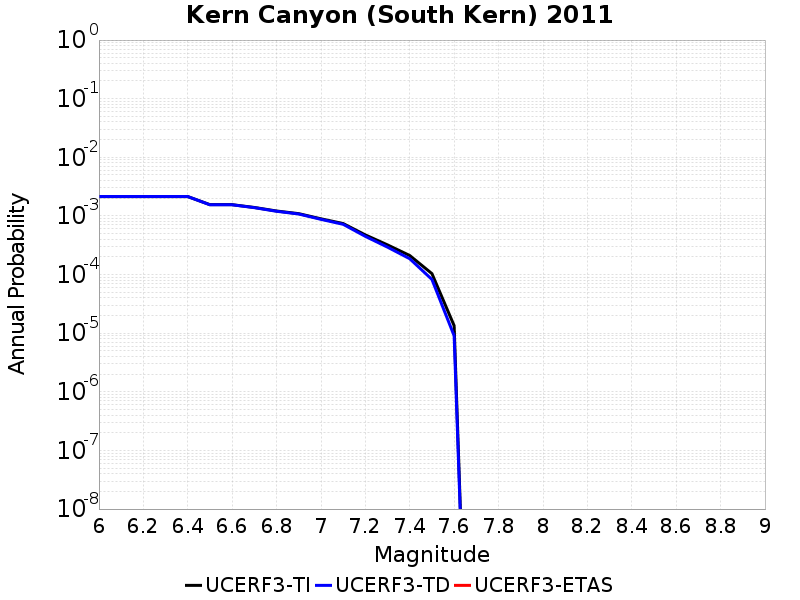

The table this chart was drawn from, first rows:
Magnitude, UCERF3-TI Prob, UCERF3-TD Prob, UCERF3-ETAS Prob
6.0, 0.00214, 0.002142, 0.0
6.1, 0.00214, 0.002142, 0.0
6.2, 0.00214, 0.002142, 0.0
6.3, 0.00214, 0.002142, 0.0
6.4, 0.00214, 0.002142, 0.0
6.5, 0.001556, 0.001549, 0.0
6.6, 0.001556, 0.001549, 0.0
6.7, 0.001395, 0.001385, 0.0
6.8, 0.001214, 0.001201, 0.0
6.9, 0.001094, 0.001078, 0.0
7.0, 8.935372E-4, 8.746392E-4, 0.0
7.1, 7.414721E-4, 7.198746E-4, 0.0
7.2, 4.7460053E-4, 4.4833787E-4, 0.0
7.3, 3.2054266E-4, 2.932869E-4, 0.0
7.4, 2.1129279E-4, 1.8617442E-4, 0.0
7.5, 1.0367952E-4, 8.247427E-5, 0.0
7.6, 1.3421517E-5, 9.0374915E-6, 0.0
